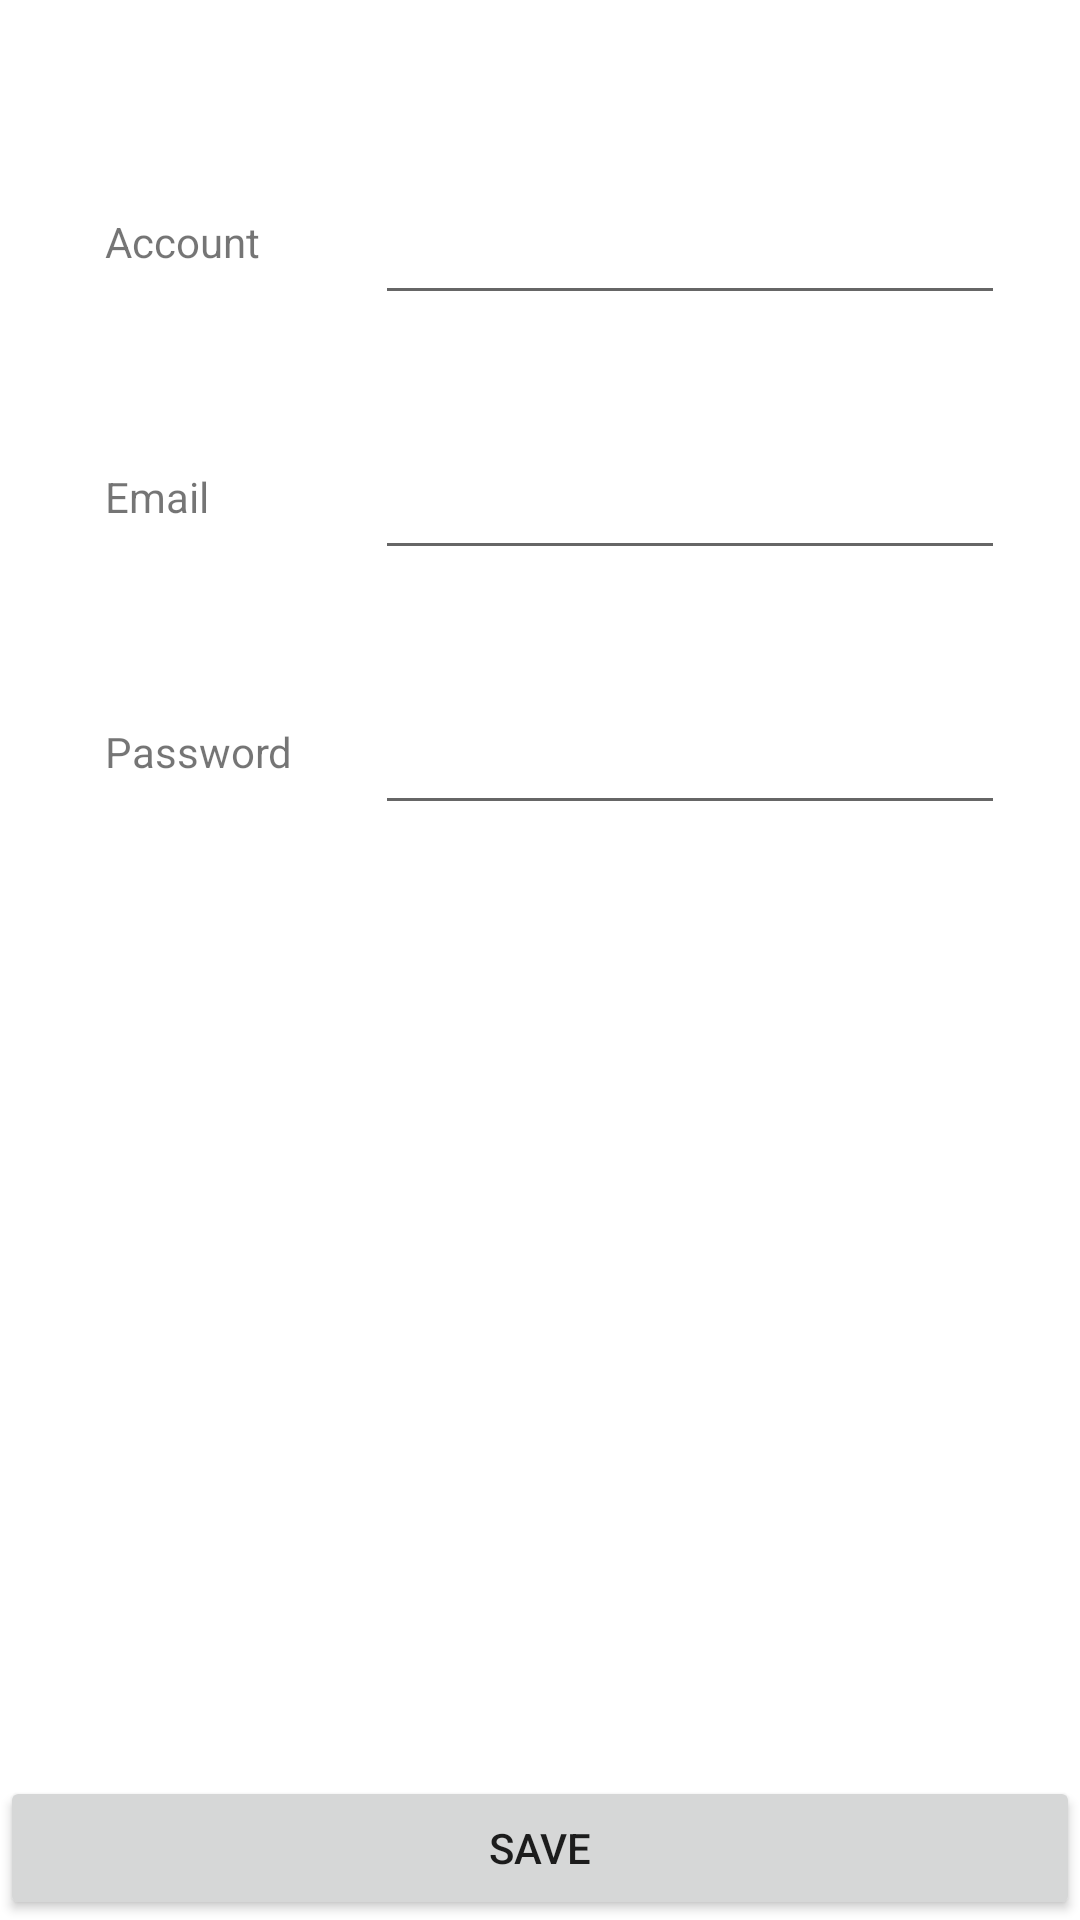

Write the Android layout XML for this screen, with the resource values it uses.
<!-- AndroidManifest.xml: application theme Theme.Passkeeper -->
<!-- res/layout/activity_edit_password_page.xml -->
<?xml version="1.0" encoding="utf-8"?>
<RelativeLayout xmlns:android="http://schemas.android.com/apk/res/android"
    xmlns:app="http://schemas.android.com/apk/res-auto"
    xmlns:tools="http://schemas.android.com/tools"
    android:layout_width="match_parent"
    android:layout_height="match_parent"
    tools:context=".EditPasswordPageActivity">

    <LinearLayout
        android:id="@+id/linear_username"
        android:layout_width="match_parent"
        android:layout_height="wrap_content"
        android:layout_marginTop="50dp"
        android:orientation="horizontal">

        <TextView
            android:id="@+id/text_accname"
            android:layout_width="75dp"
            android:layout_height="wrap_content"
            android:layout_marginStart="35dp"
            android:layout_marginEnd="15dp"
            android:text="@string/text_account" />

        <EditText
            android:id="@+id/edit_text_accname"
            android:layout_width="wrap_content"
            android:layout_height="55dp"
            android:ems="10"
            android:inputType="textPersonName" />
    </LinearLayout>

    <LinearLayout
        android:id="@+id/linear_email"
        android:layout_width="match_parent"
        android:layout_height="wrap_content"
        android:layout_below="@id/linear_username"
        android:layout_marginTop="30dp"
        android:orientation="horizontal">

        <TextView
            android:id="@+id/text_email"
            android:layout_width="75dp"
            android:layout_height="wrap_content"
            android:layout_marginStart="35dp"
            android:layout_marginEnd="15dp"
            android:text="@string/text_email" />

        <EditText
            android:id="@+id/edit_text_email"
            android:layout_width="wrap_content"
            android:layout_height="55dp"
            android:ems="10"
            android:inputType="textEmailAddress" />
    </LinearLayout>

    <LinearLayout
        android:id="@+id/linear_password"
        android:layout_width="match_parent"
        android:layout_height="wrap_content"
        android:layout_below="@id/linear_email"
        android:layout_marginTop="30dp"
        android:orientation="horizontal">

        <TextView
            android:id="@+id/text_password"
            android:layout_width="75dp"
            android:layout_height="wrap_content"
            android:layout_marginStart="35dp"
            android:layout_marginEnd="15dp"
            android:text="@string/text_password" />

        <EditText
            android:id="@+id/edit_text_password"
            android:layout_width="wrap_content"
            android:layout_height="55dp"
            android:ems="10"
            android:inputType="textPassword" />
    </LinearLayout>

    <Button
        android:id="@+id/button_save"
        android:layout_width="match_parent"
        android:layout_height="wrap_content"
        android:layout_alignParentBottom="true"
        android:text="@string/text_save" />

</RelativeLayout>
<!-- resources referenced by this layout -->
<resources>
  <string name="text_account">Account</string>
  <string name="text_email">Email</string>
  <string name="text_password">Password</string>
  <string name="text_save">Save</string>
  <style name="Theme.Passkeeper" parent="Theme.MaterialComponents.DayNight.NoActionBar">
          
          <item name="colorPrimary">@color/purple_500</item>
          <item name="colorPrimaryVariant">@color/purple_700</item>
          <item name="colorOnPrimary">@color/white</item>
          
          <item name="colorSecondary">@color/teal_200</item>
          <item name="colorSecondaryVariant">@color/teal_700</item>
          <item name="colorOnSecondary">@color/black</item>
          
          <item name="android:statusBarColor">?attr/colorPrimaryVariant</item>
          
      </style>
  <color name="purple_500">#FF6200EE</color>
  <color name="purple_700">#FF3700B3</color>
  <color name="white">#FFFFFFFF</color>
  <color name="teal_200">#FF03DAC5</color>
  <color name="teal_700">#FF018786</color>
  <color name="black">#FF000000</color>
</resources>
